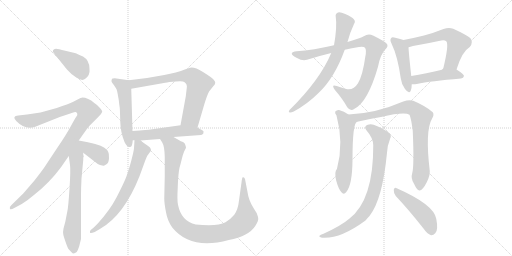
t = 0.00 s
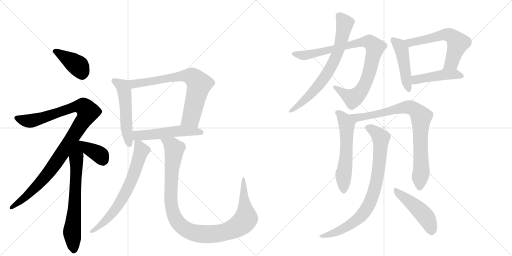
t = 2.85 s
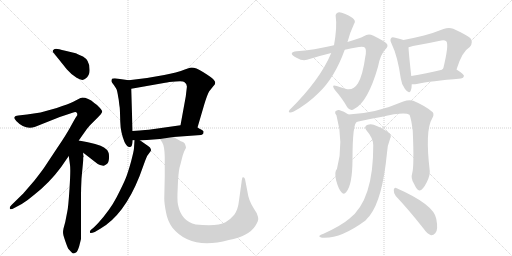
t = 5.70 s
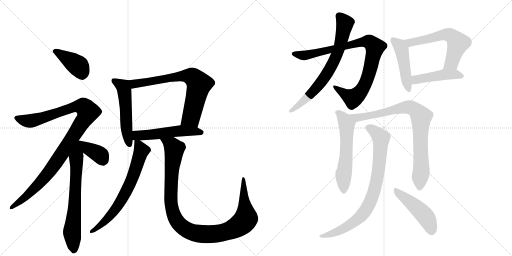
t = 8.55 s
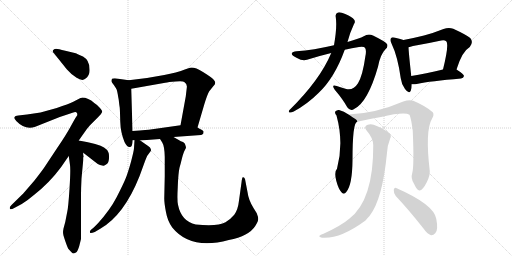
t = 11.40 s
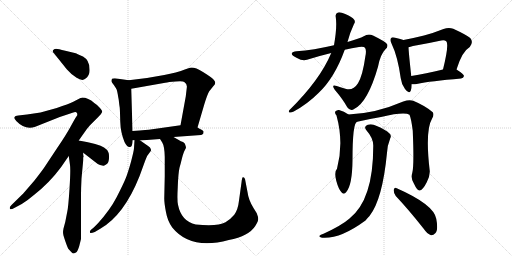
t = 14.25 s

The animated SVG that drew these frames (rendered in a browser with its animation timeline set to each time). Animation: 18 CSS @keyframes rules; one cycle of 14.25 s.

<svg version="1.1" viewBox="0 0 2048 1024" xmlns="http://www.w3.org/2000/svg">
  <g stroke="lightgray" stroke-dasharray="1,1" stroke-width="1" transform="scale(4, 4)">
    <line x1="0" y1="0" x2="256" y2="256"></line>
    <line x1="256" y1="0" x2="0" y2="256"></line>
    <line x1="128" y1="0" x2="128" y2="256"></line>
    <line x1="0" y1="128" x2="256" y2="128"></line>
    <line x1="256" y1="0" x2="512" y2="256"></line>
    <line x1="512" y1="0" x2="256" y2="256"></line>
    <line x1="384" y1="0" x2="384" y2="256"></line>
    <line x1="256" y1="128" x2="512" y2="128"></line>
  </g>
<g transform="scale(1, -1) translate(0, -850)">
   <style type="text/css">
    @keyframes keyframes0 {
      from {
       stroke: black;
       stroke-dashoffset: 405;
       stroke-width: 128;
       }
       57% {
       animation-timing-function: step-end;
       stroke: black;
       stroke-dashoffset: 0;
       stroke-width: 128;
       }
       to {
       stroke: black;
       stroke-width: 1024;
       }
       }
       #make-me-a-hanzi-animation-0 {
         animation: keyframes0 0.579590s both;
         animation-delay: 0.000000s;
         animation-timing-function: linear;
       }
    @keyframes keyframes1 {
      from {
       stroke: black;
       stroke-dashoffset: 1054;
       stroke-width: 128;
       }
       77% {
       animation-timing-function: step-end;
       stroke: black;
       stroke-dashoffset: 0;
       stroke-width: 128;
       }
       to {
       stroke: black;
       stroke-width: 1024;
       }
       }
       #make-me-a-hanzi-animation-1 {
         animation: keyframes1 1.107747s both;
         animation-delay: 0.579590s;
         animation-timing-function: linear;
       }
    @keyframes keyframes2 {
      from {
       stroke: black;
       stroke-dashoffset: 690;
       stroke-width: 128;
       }
       69% {
       animation-timing-function: step-end;
       stroke: black;
       stroke-dashoffset: 0;
       stroke-width: 128;
       }
       to {
       stroke: black;
       stroke-width: 1024;
       }
       }
       #make-me-a-hanzi-animation-2 {
         animation: keyframes2 0.811523s both;
         animation-delay: 1.687337s;
         animation-timing-function: linear;
       }
    @keyframes keyframes3 {
      from {
       stroke: black;
       stroke-dashoffset: 374;
       stroke-width: 128;
       }
       55% {
       animation-timing-function: step-end;
       stroke: black;
       stroke-dashoffset: 0;
       stroke-width: 128;
       }
       to {
       stroke: black;
       stroke-width: 1024;
       }
       }
       #make-me-a-hanzi-animation-3 {
         animation: keyframes3 0.554362s both;
         animation-delay: 2.498861s;
         animation-timing-function: linear;
       }
    @keyframes keyframes4 {
      from {
       stroke: black;
       stroke-dashoffset: 534;
       stroke-width: 128;
       }
       63% {
       animation-timing-function: step-end;
       stroke: black;
       stroke-dashoffset: 0;
       stroke-width: 128;
       }
       to {
       stroke: black;
       stroke-width: 1024;
       }
       }
       #make-me-a-hanzi-animation-4 {
         animation: keyframes4 0.684570s both;
         animation-delay: 3.053223s;
         animation-timing-function: linear;
       }
    @keyframes keyframes5 {
      from {
       stroke: black;
       stroke-dashoffset: 725;
       stroke-width: 128;
       }
       70% {
       animation-timing-function: step-end;
       stroke: black;
       stroke-dashoffset: 0;
       stroke-width: 128;
       }
       to {
       stroke: black;
       stroke-width: 1024;
       }
       }
       #make-me-a-hanzi-animation-5 {
         animation: keyframes5 0.840007s both;
         animation-delay: 3.737793s;
         animation-timing-function: linear;
       }
    @keyframes keyframes6 {
      from {
       stroke: black;
       stroke-dashoffset: 533;
       stroke-width: 128;
       }
       63% {
       animation-timing-function: step-end;
       stroke: black;
       stroke-dashoffset: 0;
       stroke-width: 128;
       }
       to {
       stroke: black;
       stroke-width: 1024;
       }
       }
       #make-me-a-hanzi-animation-6 {
         animation: keyframes6 0.683757s both;
         animation-delay: 4.577799s;
         animation-timing-function: linear;
       }
    @keyframes keyframes7 {
      from {
       stroke: black;
       stroke-dashoffset: 688;
       stroke-width: 128;
       }
       69% {
       animation-timing-function: step-end;
       stroke: black;
       stroke-dashoffset: 0;
       stroke-width: 128;
       }
       to {
       stroke: black;
       stroke-width: 1024;
       }
       }
       #make-me-a-hanzi-animation-7 {
         animation: keyframes7 0.809896s both;
         animation-delay: 5.261556s;
         animation-timing-function: linear;
       }
    @keyframes keyframes8 {
      from {
       stroke: black;
       stroke-dashoffset: 1085;
       stroke-width: 128;
       }
       78% {
       animation-timing-function: step-end;
       stroke: black;
       stroke-dashoffset: 0;
       stroke-width: 128;
       }
       to {
       stroke: black;
       stroke-width: 1024;
       }
       }
       #make-me-a-hanzi-animation-8 {
         animation: keyframes8 1.132975s both;
         animation-delay: 6.071452s;
         animation-timing-function: linear;
       }
    @keyframes keyframes9 {
      from {
       stroke: black;
       stroke-dashoffset: 910;
       stroke-width: 128;
       }
       75% {
       animation-timing-function: step-end;
       stroke: black;
       stroke-dashoffset: 0;
       stroke-width: 128;
       }
       to {
       stroke: black;
       stroke-width: 1024;
       }
       }
       #make-me-a-hanzi-animation-9 {
         animation: keyframes9 0.990560s both;
         animation-delay: 7.204427s;
         animation-timing-function: linear;
       }
    @keyframes keyframes10 {
      from {
       stroke: black;
       stroke-dashoffset: 719;
       stroke-width: 128;
       }
       70% {
       animation-timing-function: step-end;
       stroke: black;
       stroke-dashoffset: 0;
       stroke-width: 128;
       }
       to {
       stroke: black;
       stroke-width: 1024;
       }
       }
       #make-me-a-hanzi-animation-10 {
         animation: keyframes10 0.835124s both;
         animation-delay: 8.194987s;
         animation-timing-function: linear;
       }
    @keyframes keyframes11 {
      from {
       stroke: black;
       stroke-dashoffset: 468;
       stroke-width: 128;
       }
       60% {
       animation-timing-function: step-end;
       stroke: black;
       stroke-dashoffset: 0;
       stroke-width: 128;
       }
       to {
       stroke: black;
       stroke-width: 1024;
       }
       }
       #make-me-a-hanzi-animation-11 {
         animation: keyframes11 0.630859s both;
         animation-delay: 9.030111s;
         animation-timing-function: linear;
       }
    @keyframes keyframes12 {
      from {
       stroke: black;
       stroke-dashoffset: 599;
       stroke-width: 128;
       }
       66% {
       animation-timing-function: step-end;
       stroke: black;
       stroke-dashoffset: 0;
       stroke-width: 128;
       }
       to {
       stroke: black;
       stroke-width: 1024;
       }
       }
       #make-me-a-hanzi-animation-12 {
         animation: keyframes12 0.737467s both;
         animation-delay: 9.660970s;
         animation-timing-function: linear;
       }
    @keyframes keyframes13 {
      from {
       stroke: black;
       stroke-dashoffset: 459;
       stroke-width: 128;
       }
       60% {
       animation-timing-function: step-end;
       stroke: black;
       stroke-dashoffset: 0;
       stroke-width: 128;
       }
       to {
       stroke: black;
       stroke-width: 1024;
       }
       }
       #make-me-a-hanzi-animation-13 {
         animation: keyframes13 0.623535s both;
         animation-delay: 10.398437s;
         animation-timing-function: linear;
       }
    @keyframes keyframes14 {
      from {
       stroke: black;
       stroke-dashoffset: 586;
       stroke-width: 128;
       }
       66% {
       animation-timing-function: step-end;
       stroke: black;
       stroke-dashoffset: 0;
       stroke-width: 128;
       }
       to {
       stroke: black;
       stroke-width: 1024;
       }
       }
       #make-me-a-hanzi-animation-14 {
         animation: keyframes14 0.726888s both;
         animation-delay: 11.021973s;
         animation-timing-function: linear;
       }
    @keyframes keyframes15 {
      from {
       stroke: black;
       stroke-dashoffset: 846;
       stroke-width: 128;
       }
       73% {
       animation-timing-function: step-end;
       stroke: black;
       stroke-dashoffset: 0;
       stroke-width: 128;
       }
       to {
       stroke: black;
       stroke-width: 1024;
       }
       }
       #make-me-a-hanzi-animation-15 {
         animation: keyframes15 0.938477s both;
         animation-delay: 11.748861s;
         animation-timing-function: linear;
       }
    @keyframes keyframes16 {
      from {
       stroke: black;
       stroke-dashoffset: 832;
       stroke-width: 128;
       }
       73% {
       animation-timing-function: step-end;
       stroke: black;
       stroke-dashoffset: 0;
       stroke-width: 128;
       }
       to {
       stroke: black;
       stroke-width: 1024;
       }
       }
       #make-me-a-hanzi-animation-16 {
         animation: keyframes16 0.927083s both;
         animation-delay: 12.687337s;
         animation-timing-function: linear;
       }
    @keyframes keyframes17 {
      from {
       stroke: black;
       stroke-dashoffset: 476;
       stroke-width: 128;
       }
       61% {
       animation-timing-function: step-end;
       stroke: black;
       stroke-dashoffset: 0;
       stroke-width: 128;
       }
       to {
       stroke: black;
       stroke-width: 1024;
       }
       }
       #make-me-a-hanzi-animation-17 {
         animation: keyframes17 0.637370s both;
         animation-delay: 13.614421s;
         animation-timing-function: linear;
       }
</style>
<path d="M 267 573 Q 283 554 306.5 539 Q 330 524 341 535 Q 361 549 358 575 Q 358 609 332 624 Q 305 636 303 637 L 261 647 Q 232 655 225 655 Q 218 655 213 650 Q 208 645 215 638 L 267 573 Z" fill="lightgray"></path> 
<path d="M 315 288 L 334 315 Q 347 335 360 349 L 393 382 Q 406 395 408 401 Q 412 406 397 421 Q 389 431 377 438 Q 353 460 328 460 L 327 459 Q 324 459 323 458 L 322 458 L 293 443 Q 275 434 227 418 L 162 400 L 108 392 L 73 388 Q 46 386 65 366 Q 100 329 141 343 L 239 382 L 281 396 Q 297 403 302 402 Q 307 401 309 395.5 Q 311 390 305 383 Q 300 376 281.5 342 Q 263 308 230 260 L 179 183 Q 170 169 137 127 L 93 76 L 45 29 Q 37 21 39.5 15.5 Q 42 10 57 18 L 87 34 Q 110 48 137 71 Q 198 119 244 181 L 275 226 L 315 288 Z" fill="lightgray"></path> 
<path d="M 333 232 L 333 239 C 325 312 261 328 275 226 L 280 190 Q 283 171 278 95 Q 273 18 269 3 L 261 -38 L 254 -64 Q 251 -79 253 -87 Q 254 -94 262 -117 Q 270 -140 273 -145 L 285 -158 Q 291 -164 294 -164 Q 296 -164 304 -160 Q 311 -155 317 -134 L 324 -106 L 324 69 Q 324 96 326 136 L 333 210 L 333 220 L 335 223 L 333 232 Z" fill="lightgray"></path> 
<path d="M 333 239 L 391 194 Q 398 190 413 187 Q 418 186 427 194 Q 435 199 436 217 Q 437 235 433 242 Q 429 252 416 260 Q 396 275 315 288 C 285 293 309 257 333 239 Z" fill="lightgray"></path> 
<path d="M 515 529 L 459 537 Q 450 537 448 535 Q 445 527 446 525 Q 446 522 456 509 Q 465 496 467 491 Q 469 485 471 473 Q 473 460 474 456 Q 475 451 476 441 Q 477 431 479 419 Q 480 406 481 364 Q 482 321 498 282 Q 510 257 523 263 Q 529 264 531 289 L 530 326 L 525 495 C 524 525 524 528 515 529 Z" fill="lightgray"></path> 
<path d="M 790 340 L 817 432 Q 829 472 837 485 L 853 505 Q 861 513 861 519 Q 861 524 854 532 Q 847 540 812 562 Q 776 584 760 579 L 742 573 Q 706 559 657 550 L 588 538 L 515 529 C 485 525 495 490 525 495 L 661 519 Q 673 522 703 524 Q 733 526 737 522 Q 750 514 747 498 L 743 464 L 722 349 C 717 319 782 311 790 340 Z" fill="lightgray"></path> 
<path d="M 561 288 L 640 294 L 694 302 L 804 310 Q 806 310 813 315 Q 813 318 814 321 Q 817 326 800 334 L 790 340 C 765 355 752 353 722 349 L 602 332 Q 595 331 530 326 C 500 324 501 289 531 289 L 538 289 L 561 288 Z" fill="lightgray"></path> 
<path d="M 603 246 Q 605 249 603 254 Q 603 260 591 267 L 561 288 C 539 303 539 303 538 289 L 536 258 Q 536 249 524 203 Q 511 156 502 135 Q 493 113 467 62 Q 440 10 392 -43 L 375 -60 L 363 -70 Q 358 -75 360 -80 Q 361 -85 379 -78 L 401 -65 Q 496 -11 558 145 L 581 208 Q 587 228 595 235 L 603 246 Z" fill="lightgray"></path> 
<path d="M 640 294 L 649 280 Q 658 265 659 223 Q 659 180 659 146 L 657 56 Q 657 36 664 1 Q 670 -34 689 -60 Q 762 -151 915 -110 Q 996 -94 1021 -54 Q 1033 -35 1033 -26 Q 1033 -18 1027 -3 L 1014 18 Q 994 50 990 82 L 980 134 Q 977 143 971 141 Q 968 140 966 120 L 956 48 Q 952 11 937 -9 Q 921 -28 902 -39 Q 870 -57 783 -48 Q 725 -35 712 31 Q 708 45 711 101 Q 713 157 718 179 L 723 197 Q 733 240 739 249 Q 744 258 744 261 L 741 271 Q 740 278 732 282 Q 723 285 715 290 L 694 302 C 668 317 625 320 640 294 Z" fill="lightgray"></path> 
<path d="M 1379 651 Q 1407 658 1436 662 Q 1455 665 1460 659 Q 1467 649 1461 622 Q 1451 549 1432 517 Q 1413 487 1385 494 Q 1364 500 1347 506 Q 1323 515 1339 491 Q 1373 451 1389 421 Q 1402 403 1418 415 Q 1472 443 1512 583 Q 1521 632 1541 652 Q 1554 664 1548 674 Q 1541 684 1492 708 Q 1473 717 1455 705 Q 1439 696 1390 682 L 1336 669 Q 1254 650 1186 645 Q 1170 644 1167 636 Q 1166 629 1188 618 Q 1210 605 1228 611 Q 1279 627 1325 638 L 1379 651 Z" fill="lightgray"></path> 
<path d="M 1325 638 Q 1280 530 1158 410 Q 1152 403 1158 400 Q 1165 399 1175 404 Q 1230 434 1274 478 Q 1338 538 1379 651 L 1390 682 Q 1399 718 1416 754 Q 1423 764 1416 772 Q 1410 781 1381 794 Q 1360 803 1352 800 Q 1340 796 1343 782 Q 1349 743 1336 669 L 1325 638 Z" fill="lightgray"></path> 
<path d="M 1614 690 Q 1604 694 1581 699 Q 1568 703 1565 698 Q 1558 692 1566 676 Q 1591 624 1603 537 Q 1606 512 1620 494 Q 1636 472 1643 487 Q 1647 497 1647 513 L 1645 546 Q 1635 637 1634 661 C 1633 683 1633 683 1614 690 Z" fill="lightgray"></path> 
<path d="M 1826 572 Q 1848 644 1879 662 Q 1895 681 1881 698 Q 1865 711 1813 735 Q 1795 742 1774 734 Q 1734 718 1696 708 Q 1656 698 1614 690 C 1585 684 1605 654 1634 661 Q 1641 662 1652 666 Q 1710 676 1765 688 Q 1778 691 1785 685 Q 1797 673 1772 572 C 1765 543 1817 543 1826 572 Z" fill="lightgray"></path> 
<path d="M 1647 513 Q 1656 512 1667 514 Q 1722 526 1844 536 Q 1854 537 1856 546 Q 1856 553 1826 572 C 1812 581 1801 579 1772 572 Q 1702 556 1645 546 C 1615 541 1617 514 1647 513 Z" fill="lightgray"></path> 
<path d="M 1394 392 Q 1376 405 1356 410 Q 1347 411 1341 404 Q 1338 398 1346 388 Q 1376 279 1348 175 Q 1336 163 1345 127 Q 1354 94 1365 82 Q 1375 69 1385 82 Q 1409 109 1410 209 Q 1410 362 1429 363 C 1433 367 1419 376 1394 392 Z" fill="lightgray"></path> 
<path d="M 1649 158 Q 1642 136 1656 115 Q 1669 87 1678 88 Q 1691 89 1707 121 Q 1720 146 1719 166 Q 1700 328 1728 375 Q 1738 391 1731 401 Q 1703 426 1653 447 Q 1637 453 1613 444 Q 1502 396 1394 392 C 1364 390 1400 356 1429 363 Q 1481 375 1524 382 Q 1617 404 1638 391 Q 1645 375 1651 327 Q 1657 186 1649 158 Z" fill="lightgray"></path> 
<path d="M 1493 269 Q 1494 49 1397 -25 Q 1366 -52 1294 -85 Q 1281 -89 1278 -93 Q 1274 -97 1288 -101 Q 1360 -107 1462 -32 Q 1469 -23 1478 -14 Q 1530 52 1548 239 Q 1549 267 1561 297 Q 1567 307 1558 316 Q 1542 332 1507 346 Q 1488 356 1471 351 Q 1452 344 1467 327 Q 1492 299 1493 269 Z" fill="lightgray"></path> 
<path d="M 1583 66 Q 1634 12 1694 -64 Q 1709 -86 1724 -91 Q 1733 -92 1741 -83 Q 1754 -71 1745 -25 Q 1735 32 1587 97 Q 1578 103 1575 91 Q 1574 78 1583 66 Z" fill="lightgray"></path> 
      <clipPath id="make-me-a-hanzi-clip-0">
      <path d="M 267 573 Q 283 554 306.5 539 Q 330 524 341 535 Q 361 549 358 575 Q 358 609 332 624 Q 305 636 303 637 L 261 647 Q 232 655 225 655 Q 218 655 213 650 Q 208 645 215 638 L 267 573 Z" fill="lightgray"></path>
      </clipPath>
      <path clip-path="url(#make-me-a-hanzi-clip-0)" d="M 222 645 L 313 587 L 329 549 " fill="none" id="make-me-a-hanzi-animation-0" stroke-dasharray="277 554" stroke-linecap="round"></path>

      <clipPath id="make-me-a-hanzi-clip-1">
      <path d="M 315 288 L 334 315 Q 347 335 360 349 L 393 382 Q 406 395 408 401 Q 412 406 397 421 Q 389 431 377 438 Q 353 460 328 460 L 327 459 Q 324 459 323 458 L 322 458 L 293 443 Q 275 434 227 418 L 162 400 L 108 392 L 73 388 Q 46 386 65 366 Q 100 329 141 343 L 239 382 L 281 396 Q 297 403 302 402 Q 307 401 309 395.5 Q 311 390 305 383 Q 300 376 281.5 342 Q 263 308 230 260 L 179 183 Q 170 169 137 127 L 93 76 L 45 29 Q 37 21 39.5 15.5 Q 42 10 57 18 L 87 34 Q 110 48 137 71 Q 198 119 244 181 L 275 226 L 315 288 Z" fill="lightgray"></path>
      </clipPath>
      <path clip-path="url(#make-me-a-hanzi-clip-1)" d="M 68 377 L 98 367 L 127 367 L 308 425 L 335 422 L 352 402 L 264 259 L 191 156 L 108 67 L 45 21 " fill="none" id="make-me-a-hanzi-animation-1" stroke-dasharray="926 1852" stroke-linecap="round"></path>

      <clipPath id="make-me-a-hanzi-clip-2">
      <path d="M 333 232 L 333 239 C 325 312 261 328 275 226 L 280 190 Q 283 171 278 95 Q 273 18 269 3 L 261 -38 L 254 -64 Q 251 -79 253 -87 Q 254 -94 262 -117 Q 270 -140 273 -145 L 285 -158 Q 291 -164 294 -164 Q 296 -164 304 -160 Q 311 -155 317 -134 L 324 -106 L 324 69 Q 324 96 326 136 L 333 210 L 333 220 L 335 223 L 333 232 Z" fill="lightgray"></path>
      </clipPath>
      <path clip-path="url(#make-me-a-hanzi-clip-2)" d="M 313 280 L 288 -76 L 295 -153 " fill="none" id="make-me-a-hanzi-animation-2" stroke-dasharray="562 1124" stroke-linecap="round"></path>

      <clipPath id="make-me-a-hanzi-clip-3">
      <path d="M 333 239 L 391 194 Q 398 190 413 187 Q 418 186 427 194 Q 435 199 436 217 Q 437 235 433 242 Q 429 252 416 260 Q 396 275 315 288 C 285 293 309 257 333 239 Z" fill="lightgray"></path>
      </clipPath>
      <path clip-path="url(#make-me-a-hanzi-clip-3)" d="M 326 285 L 355 254 L 402 228 L 411 208 " fill="none" id="make-me-a-hanzi-animation-3" stroke-dasharray="246 492" stroke-linecap="round"></path>

      <clipPath id="make-me-a-hanzi-clip-4">
      <path d="M 515 529 L 459 537 Q 450 537 448 535 Q 445 527 446 525 Q 446 522 456 509 Q 465 496 467 491 Q 469 485 471 473 Q 473 460 474 456 Q 475 451 476 441 Q 477 431 479 419 Q 480 406 481 364 Q 482 321 498 282 Q 510 257 523 263 Q 529 264 531 289 L 530 326 L 525 495 C 524 525 524 528 515 529 Z" fill="lightgray"></path>
      </clipPath>
      <path clip-path="url(#make-me-a-hanzi-clip-4)" d="M 455 528 L 490 506 L 496 493 L 507 333 L 518 272 " fill="none" id="make-me-a-hanzi-animation-4" stroke-dasharray="406 812" stroke-linecap="round"></path>

      <clipPath id="make-me-a-hanzi-clip-5">
      <path d="M 790 340 L 817 432 Q 829 472 837 485 L 853 505 Q 861 513 861 519 Q 861 524 854 532 Q 847 540 812 562 Q 776 584 760 579 L 742 573 Q 706 559 657 550 L 588 538 L 515 529 C 485 525 495 490 525 495 L 661 519 Q 673 522 703 524 Q 733 526 737 522 Q 750 514 747 498 L 743 464 L 722 349 C 717 319 782 311 790 340 Z" fill="lightgray"></path>
      </clipPath>
      <path clip-path="url(#make-me-a-hanzi-clip-5)" d="M 523 525 L 545 515 L 745 547 L 769 542 L 783 531 L 796 513 L 767 388 L 730 355 " fill="none" id="make-me-a-hanzi-animation-5" stroke-dasharray="597 1194" stroke-linecap="round"></path>

      <clipPath id="make-me-a-hanzi-clip-6">
      <path d="M 561 288 L 640 294 L 694 302 L 804 310 Q 806 310 813 315 Q 813 318 814 321 Q 817 326 800 334 L 790 340 C 765 355 752 353 722 349 L 602 332 Q 595 331 530 326 C 500 324 501 289 531 289 L 538 289 L 561 288 Z" fill="lightgray"></path>
      </clipPath>
      <path clip-path="url(#make-me-a-hanzi-clip-6)" d="M 535 295 L 549 308 L 726 327 L 788 325 L 805 319 " fill="none" id="make-me-a-hanzi-animation-6" stroke-dasharray="405 810" stroke-linecap="round"></path>

      <clipPath id="make-me-a-hanzi-clip-7">
      <path d="M 603 246 Q 605 249 603 254 Q 603 260 591 267 L 561 288 C 539 303 539 303 538 289 L 536 258 Q 536 249 524 203 Q 511 156 502 135 Q 493 113 467 62 Q 440 10 392 -43 L 375 -60 L 363 -70 Q 358 -75 360 -80 Q 361 -85 379 -78 L 401 -65 Q 496 -11 558 145 L 581 208 Q 587 228 595 235 L 603 246 Z" fill="lightgray"></path>
      </clipPath>
      <path clip-path="url(#make-me-a-hanzi-clip-7)" d="M 543 281 L 556 270 L 566 247 L 511 95 L 446 -7 L 401 -52 L 364 -76 " fill="none" id="make-me-a-hanzi-animation-7" stroke-dasharray="560 1120" stroke-linecap="round"></path>

      <clipPath id="make-me-a-hanzi-clip-8">
      <path d="M 640 294 L 649 280 Q 658 265 659 223 Q 659 180 659 146 L 657 56 Q 657 36 664 1 Q 670 -34 689 -60 Q 762 -151 915 -110 Q 996 -94 1021 -54 Q 1033 -35 1033 -26 Q 1033 -18 1027 -3 L 1014 18 Q 994 50 990 82 L 980 134 Q 977 143 971 141 Q 968 140 966 120 L 956 48 Q 952 11 937 -9 Q 921 -28 902 -39 Q 870 -57 783 -48 Q 725 -35 712 31 Q 708 45 711 101 Q 713 157 718 179 L 723 197 Q 733 240 739 249 Q 744 258 744 261 L 741 271 Q 740 278 732 282 Q 723 285 715 290 L 694 302 C 668 317 625 320 640 294 Z" fill="lightgray"></path>
      </clipPath>
      <path clip-path="url(#make-me-a-hanzi-clip-8)" d="M 647 294 L 687 268 L 697 254 L 683 78 L 685 28 L 695 -11 L 717 -46 L 755 -74 L 802 -86 L 862 -86 L 917 -73 L 972 -40 L 984 -22 L 974 136 " fill="none" id="make-me-a-hanzi-animation-8" stroke-dasharray="957 1914" stroke-linecap="round"></path>

      <clipPath id="make-me-a-hanzi-clip-9">
      <path d="M 1379 651 Q 1407 658 1436 662 Q 1455 665 1460 659 Q 1467 649 1461 622 Q 1451 549 1432 517 Q 1413 487 1385 494 Q 1364 500 1347 506 Q 1323 515 1339 491 Q 1373 451 1389 421 Q 1402 403 1418 415 Q 1472 443 1512 583 Q 1521 632 1541 652 Q 1554 664 1548 674 Q 1541 684 1492 708 Q 1473 717 1455 705 Q 1439 696 1390 682 L 1336 669 Q 1254 650 1186 645 Q 1170 644 1167 636 Q 1166 629 1188 618 Q 1210 605 1228 611 Q 1279 627 1325 638 L 1379 651 Z" fill="lightgray"></path>
      </clipPath>
      <path clip-path="url(#make-me-a-hanzi-clip-9)" d="M 1174 635 L 1230 630 L 1436 680 L 1472 684 L 1487 676 L 1500 662 L 1483 580 L 1472 542 L 1444 485 L 1412 457 L 1340 500 " fill="none" id="make-me-a-hanzi-animation-9" stroke-dasharray="782 1564" stroke-linecap="round"></path>

      <clipPath id="make-me-a-hanzi-clip-10">
      <path d="M 1325 638 Q 1280 530 1158 410 Q 1152 403 1158 400 Q 1165 399 1175 404 Q 1230 434 1274 478 Q 1338 538 1379 651 L 1390 682 Q 1399 718 1416 754 Q 1423 764 1416 772 Q 1410 781 1381 794 Q 1360 803 1352 800 Q 1340 796 1343 782 Q 1349 743 1336 669 L 1325 638 Z" fill="lightgray"></path>
      </clipPath>
      <path clip-path="url(#make-me-a-hanzi-clip-10)" d="M 1356 787 L 1376 763 L 1377 744 L 1355 650 L 1328 589 L 1298 539 L 1255 486 L 1162 405 " fill="none" id="make-me-a-hanzi-animation-10" stroke-dasharray="591 1182" stroke-linecap="round"></path>

      <clipPath id="make-me-a-hanzi-clip-11">
      <path d="M 1614 690 Q 1604 694 1581 699 Q 1568 703 1565 698 Q 1558 692 1566 676 Q 1591 624 1603 537 Q 1606 512 1620 494 Q 1636 472 1643 487 Q 1647 497 1647 513 L 1645 546 Q 1635 637 1634 661 C 1633 683 1633 683 1614 690 Z" fill="lightgray"></path>
      </clipPath>
      <path clip-path="url(#make-me-a-hanzi-clip-11)" d="M 1572 690 L 1594 672 L 1606 652 L 1632 494 " fill="none" id="make-me-a-hanzi-animation-11" stroke-dasharray="340 680" stroke-linecap="round"></path>

      <clipPath id="make-me-a-hanzi-clip-12">
      <path d="M 1826 572 Q 1848 644 1879 662 Q 1895 681 1881 698 Q 1865 711 1813 735 Q 1795 742 1774 734 Q 1734 718 1696 708 Q 1656 698 1614 690 C 1585 684 1605 654 1634 661 Q 1641 662 1652 666 Q 1710 676 1765 688 Q 1778 691 1785 685 Q 1797 673 1772 572 C 1765 543 1817 543 1826 572 Z" fill="lightgray"></path>
      </clipPath>
      <path clip-path="url(#make-me-a-hanzi-clip-12)" d="M 1622 688 L 1642 679 L 1775 711 L 1810 704 L 1832 678 L 1806 599 L 1779 583 " fill="none" id="make-me-a-hanzi-animation-12" stroke-dasharray="471 942" stroke-linecap="round"></path>

      <clipPath id="make-me-a-hanzi-clip-13">
      <path d="M 1647 513 Q 1656 512 1667 514 Q 1722 526 1844 536 Q 1854 537 1856 546 Q 1856 553 1826 572 C 1812 581 1801 579 1772 572 Q 1702 556 1645 546 C 1615 541 1617 514 1647 513 Z" fill="lightgray"></path>
      </clipPath>
      <path clip-path="url(#make-me-a-hanzi-clip-13)" d="M 1652 519 L 1668 533 L 1769 551 L 1825 553 L 1847 545 " fill="none" id="make-me-a-hanzi-animation-13" stroke-dasharray="331 662" stroke-linecap="round"></path>

      <clipPath id="make-me-a-hanzi-clip-14">
      <path d="M 1394 392 Q 1376 405 1356 410 Q 1347 411 1341 404 Q 1338 398 1346 388 Q 1376 279 1348 175 Q 1336 163 1345 127 Q 1354 94 1365 82 Q 1375 69 1385 82 Q 1409 109 1410 209 Q 1410 362 1429 363 C 1433 367 1419 376 1394 392 Z" fill="lightgray"></path>
      </clipPath>
      <path clip-path="url(#make-me-a-hanzi-clip-14)" d="M 1349 400 L 1359 396 L 1387 355 L 1386 224 L 1373 141 L 1375 86 " fill="none" id="make-me-a-hanzi-animation-14" stroke-dasharray="458 916" stroke-linecap="round"></path>

      <clipPath id="make-me-a-hanzi-clip-15">
      <path d="M 1649 158 Q 1642 136 1656 115 Q 1669 87 1678 88 Q 1691 89 1707 121 Q 1720 146 1719 166 Q 1700 328 1728 375 Q 1738 391 1731 401 Q 1703 426 1653 447 Q 1637 453 1613 444 Q 1502 396 1394 392 C 1364 390 1400 356 1429 363 Q 1481 375 1524 382 Q 1617 404 1638 391 Q 1645 375 1651 327 Q 1657 186 1649 158 Z" fill="lightgray"></path>
      </clipPath>
      <path clip-path="url(#make-me-a-hanzi-clip-15)" d="M 1401 389 L 1433 379 L 1628 422 L 1650 418 L 1674 398 L 1685 383 L 1681 270 L 1686 174 L 1679 99 " fill="none" id="make-me-a-hanzi-animation-15" stroke-dasharray="718 1436" stroke-linecap="round"></path>

      <clipPath id="make-me-a-hanzi-clip-16">
      <path d="M 1493 269 Q 1494 49 1397 -25 Q 1366 -52 1294 -85 Q 1281 -89 1278 -93 Q 1274 -97 1288 -101 Q 1360 -107 1462 -32 Q 1469 -23 1478 -14 Q 1530 52 1548 239 Q 1549 267 1561 297 Q 1567 307 1558 316 Q 1542 332 1507 346 Q 1488 356 1471 351 Q 1452 344 1467 327 Q 1492 299 1493 269 Z" fill="lightgray"></path>
      </clipPath>
      <path clip-path="url(#make-me-a-hanzi-clip-16)" d="M 1473 338 L 1493 329 L 1524 298 L 1517 190 L 1505 119 L 1475 30 L 1447 -12 L 1396 -52 L 1330 -84 L 1284 -96 " fill="none" id="make-me-a-hanzi-animation-16" stroke-dasharray="704 1408" stroke-linecap="round"></path>

      <clipPath id="make-me-a-hanzi-clip-17">
      <path d="M 1583 66 Q 1634 12 1694 -64 Q 1709 -86 1724 -91 Q 1733 -92 1741 -83 Q 1754 -71 1745 -25 Q 1735 32 1587 97 Q 1578 103 1575 91 Q 1574 78 1583 66 Z" fill="lightgray"></path>
      </clipPath>
      <path clip-path="url(#make-me-a-hanzi-clip-17)" d="M 1585 86 L 1689 -1 L 1711 -29 L 1726 -75 " fill="none" id="make-me-a-hanzi-animation-17" stroke-dasharray="348 696" stroke-linecap="round"></path>

</g>
</svg>
